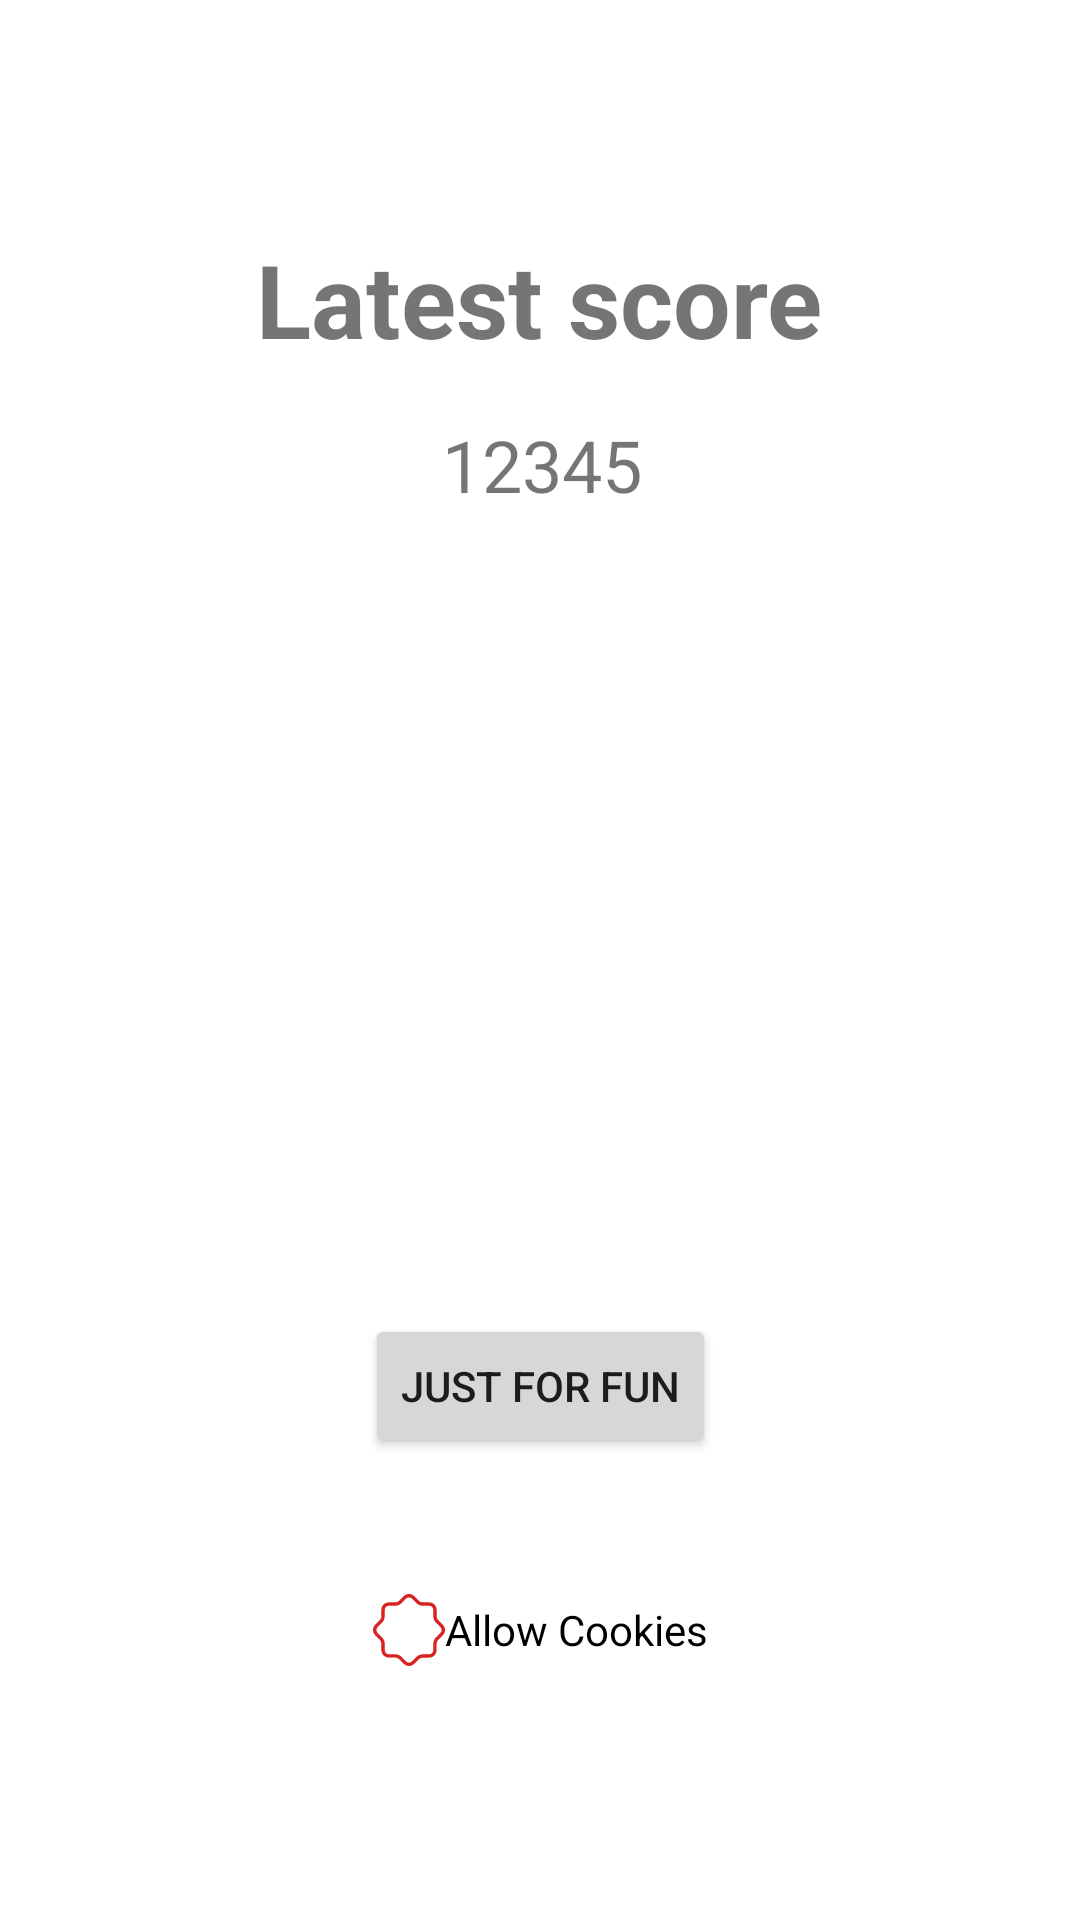

Produce the Android XML layout that renders to this screen, including the resource entries it uses.
<!-- AndroidManifest.xml: application theme Theme.MijnApplicatie -->
<!-- res/layout/fragment_notifications.xml -->
<?xml version="1.0" encoding="utf-8"?>
<androidx.constraintlayout.widget.ConstraintLayout xmlns:android="http://schemas.android.com/apk/res/android"
    xmlns:app="http://schemas.android.com/apk/res-auto"
    xmlns:tools="http://schemas.android.com/tools"
    android:layout_width="match_parent"
    android:layout_height="match_parent"
    tools:context=".ui.notifications.NotificationsFragment">


    <CheckBox
        android:id="@+id/checkBox"
        android:layout_width="wrap_content"
        android:layout_height="wrap_content"
        android:button="@drawable/custom_checkbox"
        android:text="@string/allow_cookies"
        app:layout_constraintBottom_toBottomOf="parent"
        app:layout_constraintEnd_toEndOf="parent"
        app:layout_constraintStart_toStartOf="parent"
        app:layout_constraintTop_toTopOf="parent"
        app:layout_constraintVertical_bias="0.877" />

    <androidx.constraintlayout.widget.Guideline
        android:id="@+id/guideline2"
        android:layout_width="wrap_content"
        android:layout_height="wrap_content"
        android:orientation="vertical"
        app:layout_constraintGuide_begin="-564dp" />

    <TextView
        android:id="@+id/textView"
        android:layout_width="234dp"
        android:layout_height="48dp"

        android:gravity="center"
        android:text="@string/latest_score"
        android:textSize="34sp"
        android:textStyle="bold"
        app:layout_constraintBottom_toBottomOf="parent"
        app:layout_constraintEnd_toEndOf="parent"
        app:layout_constraintHorizontal_bias="0.497"
        app:layout_constraintStart_toStartOf="parent"
        app:layout_constraintTop_toTopOf="parent"
        app:layout_constraintVertical_bias="0.128" />

    <TextView
        android:id="@+id/latestScore"
        android:layout_width="wrap_content"
        android:layout_height="wrap_content"
        android:text="12345"
        android:textSize="24sp"
        app:layout_constraintBottom_toBottomOf="parent"
        app:layout_constraintEnd_toEndOf="parent"
        app:layout_constraintHorizontal_bias="0.502"
        app:layout_constraintStart_toStartOf="parent"
        app:layout_constraintTop_toTopOf="parent"
        app:layout_constraintVertical_bias="0.228" />

    <Button
        android:id="@+id/siteButton"
        android:layout_width="wrap_content"
        android:layout_height="wrap_content"
        android:text="@string/just_for_fun"
        app:layout_constraintBottom_toBottomOf="parent"
        app:layout_constraintEnd_toEndOf="parent"
        app:layout_constraintStart_toStartOf="parent"
        app:layout_constraintTop_toTopOf="parent"
        app:layout_constraintVertical_bias="0.74" />


</androidx.constraintlayout.widget.ConstraintLayout>
<!-- resources referenced by this layout -->
<resources>
  <!-- drawable custom_checkbox (drawable) -->
  <?xml version="1.0" encoding="utf-8"?>
  <selector xmlns:android="http://schemas.android.com/apk/res/android">
      <item android:state_checked="true" android:drawable="@drawable/ic_checked_checkbox" />
      <item android:state_checked="false" android:drawable="@drawable/ic_unchecked_checkbox"/>
  </selector>
  <string name="allow_cookies">Allow Cookies</string>
  <string name="just_for_fun">Just for fun</string>
  <string name="latest_score">Latest score</string>
  <style name="Theme.MijnApplicatie" parent="Theme.MaterialComponents.DayNight.DarkActionBar">
          
          <item name="colorPrimary">@color/purple_500</item>
          <item name="colorPrimaryVariant">@color/purple_700</item>
          <item name="colorOnPrimary">@color/white</item>
          
          <item name="colorSecondary">@color/teal_200</item>
          <item name="colorSecondaryVariant">@color/teal_700</item>
          <item name="colorOnSecondary">@color/black</item>
          
          <item name="android:statusBarColor" tools:targetApi="l">?attr/colorPrimaryVariant</item>
          
      </style>
  <!-- drawable ic_unchecked_checkbox (drawable) -->
  <vector android:height="24dp" android:viewportHeight="234.1"
      android:viewportWidth="234.1" android:width="24dp" xmlns:android="http://schemas.android.com/apk/res/android">
      <path android:fillColor="#D82323" android:pathData="M117,234c-6.4,0 -12.5,-2.5 -17,-7l-15.2,-15.2c-3.4,-2.9 -7.6,-4.7 -12,-5H51.3c-13.3,0 -24.1,-10.8 -24.1,-24.1v-21.5c-0.3,-4.4 -2.1,-8.6 -5,-12L7,134c-9.3,-9.4 -9.3,-24.6 0,-34l15.2,-15.2c2.9,-3.4 4.7,-7.6 5,-12V51.3C27.2,38 38,27.3 51.3,27.2h21.5c4.4,-0.3 8.6,-2.1 12,-5L100,7c9.4,-9.4 24.7,-9.4 34.1,0l15.2,15.2c3.4,2.9 7.6,4.7 12,5h21.5c13.3,0 24.1,10.8 24.1,24.1v21.5c0.3,4.4 2.1,8.6 5,12L227,100c9.4,9.4 9.4,24.7 0,34.1l-15.2,15.2c-2.9,3.4 -4.7,7.6 -5,12v21.5c0,13.3 -10.8,24.1 -24.1,24.1h-21.5c-4.4,0.3 -8.6,2.1 -12,5L134,227C129.5,231.6 123.4,234.1 117,234zM51.3,38.2c-7.2,0 -13.1,5.9 -13.1,13.1v21.5C37.9,80.2 35,87.2 30,92.6l-15.2,15.2c-2.5,2.5 -3.9,5.8 -3.8,9.3c0,3.5 1.4,6.8 3.8,9.3L30,141.5c5,5.4 7.9,12.4 8.2,19.8v21.5c0,7.2 5.9,13.1 13.1,13.1h21.5c7.4,0.3 14.4,3.2 19.8,8.2l15.2,15.2c5.1,5.1 13.4,5.1 18.5,0l15.2,-15.2c5.4,-5 12.4,-7.9 19.8,-8.2h21.5c7.2,0 13.1,-5.9 13.1,-13.1v-21.5c0.3,-7.4 3.2,-14.4 8.2,-19.8l15.2,-15.2c5.1,-5.1 5.1,-13.4 0,-18.5L204,92.5c-5,-5.4 -7.9,-12.4 -8.2,-19.8V51.3c0,-7.2 -5.9,-13.1 -13.1,-13.1h-21.5c-7.4,-0.3 -14.4,-3.2 -19.8,-8.2l-15.2,-15.2c-5.1,-5.1 -13.4,-5.1 -18.5,0L92.5,30c-5.4,5 -12.4,7.9 -19.8,8.2H51.3z"/>
  </vector>
  <!-- not gathered from this repository: default colours our renderer supplied (Android Studio template values) -->
  <color name="purple_500">#FF6200EE</color>
  <color name="purple_700">#FF3700B3</color>
  <color name="teal_200">#FF03DAC5</color>
  <color name="teal_700">#FF018786</color>
  <color name="black">#FF000000</color>
  <color name="white">#FFFFFFFF</color>
</resources>
